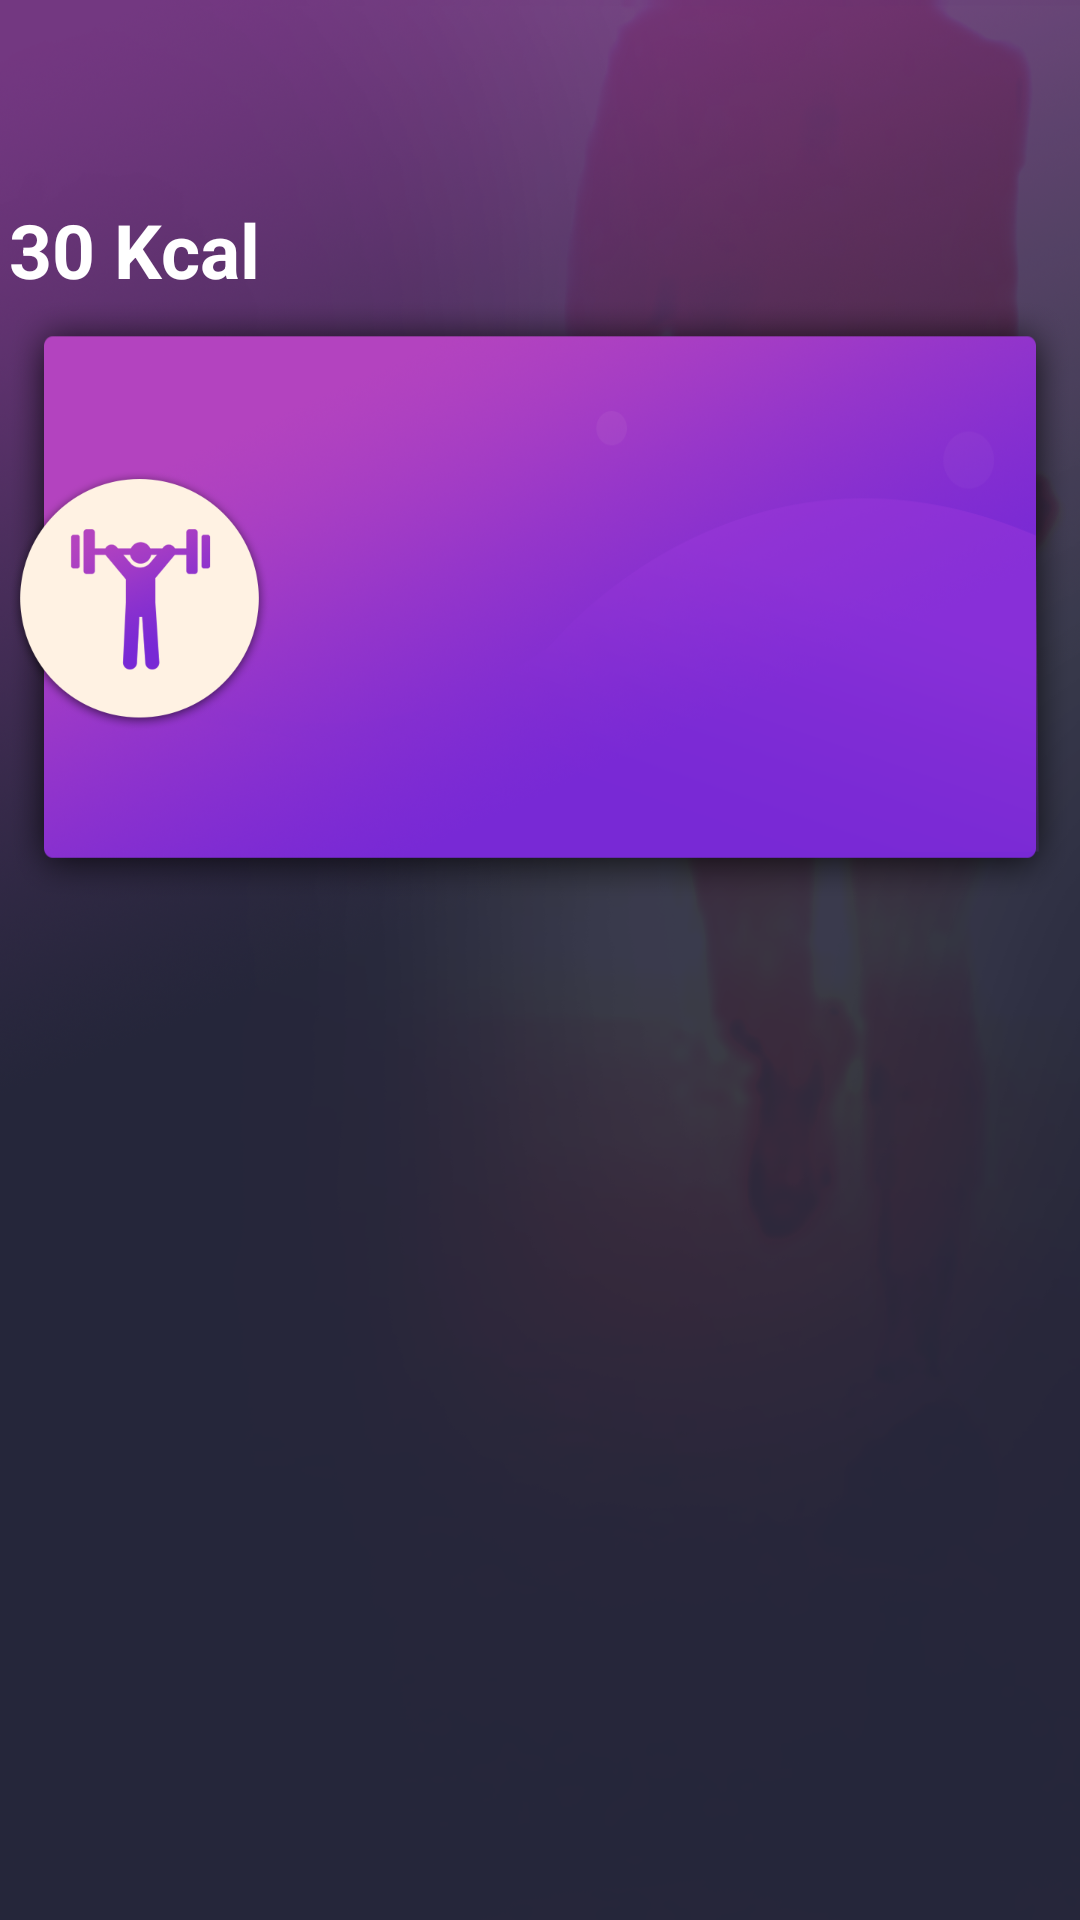

Android layout source for this screen:
<!-- AndroidManifest.xml: application theme AppTheme.NoActionBar -->
<!-- res/layout/card_vh_category.xml -->
<?xml version="1.0" encoding="utf-8"?>
<layout xmlns:android="http://schemas.android.com/apk/res/android"
    xmlns:app="http://schemas.android.com/apk/res-auto"
    xmlns:tools="http://schemas.android.com/tools">

    <data>

        <import type="android.view.View" />

        <variable
            name="dailyExerciseProgress"
            type="com.mvvm.data.entity.DailyExerciseProgress" />

        <variable
            name="adapter"
            type="com.mvvm.view.adapter.CategoryAdapter" />

    </data>


    <android.support.constraint.ConstraintLayout
        android:layout_width="match_parent"
        android:layout_height="match_parent"
        android:background="@drawable/ic_main_bg"
        android:padding="3dp">

        <android.support.constraint.Guideline
            android:id="@+id/guidelines_top"
            android:layout_width="wrap_content"
            android:layout_height="wrap_content"
            android:orientation="horizontal"
            app:layout_constraintGuide_percent=".1" />

        <TextView
            android:id="@+id/tv_calories"
            android:layout_width="wrap_content"
            android:layout_height="wrap_content"
            android:text="@string/calories"
            android:textColor="@android:color/white"
            android:textSize="25sp"
            android:textStyle="bold"
            app:layout_constraintLeft_toLeftOf="parent"
            app:layout_constraintTop_toBottomOf="@+id/guidelines_top" />

        <android.support.constraint.ConstraintLayout
            android:layout_width="match_parent"
            android:layout_height="200dp"
            android:background="@drawable/ic_card_bg"
            app:layout_constraintLeft_toLeftOf="parent"
            app:layout_constraintRight_toRightOf="parent"
            app:layout_constraintTop_toBottomOf="@+id/tv_calories">

            <ImageView
                android:layout_width="match_parent"
                android:layout_height="match_parent"
                android:src="@drawable/ic_card_bg"
                android:scaleType="fitXY"
                android:visibility="gone"/>

            <ImageView
                android:layout_width="wrap_content"
                android:layout_height="wrap_content"
                android:background="@drawable/ic_workout"
                app:layout_constraintLeft_toLeftOf="parent"
                app:layout_constraintBottom_toBottomOf="parent"
                app:layout_constraintTop_toTopOf="parent"
                android:scaleType="fitCenter" />

            <TextView
                android:id="@+id/category_title"
                android:layout_width="0dp"
                android:layout_height="wrap_content"
                android:layout_marginLeft="8dp"
                android:layout_marginStart="8dp"
                android:textAppearance="@style/TextAppearance.AppCompat.Large"
                android:textSize="22sp"
                app:layout_constraintBottom_toBottomOf="parent"
                app:layout_constraintEnd_toEndOf="parent"
                app:layout_constraintTop_toTopOf="parent"
                tools:text="@tools:sample/first_names" />

            <android.support.v7.widget.AppCompatImageView
                android:id="@+id/iv_days_complete"
                android:layout_width="wrap_content"
                android:layout_height="wrap_content"
                android:layout_margin="20dp"
                app:layout_constraintRight_toRightOf="parent"
                app:layout_constraintTop_toTopOf="parent"
                app:srcCompat="@drawable/ic_info" />
        </android.support.constraint.ConstraintLayout>
        

    </android.support.constraint.ConstraintLayout>
</layout>
<!-- resources referenced by this layout -->
<resources>
  <!-- drawable ic_card_bg: png bitmap (drawable-xxxhdpi, 321665 bytes) -->
  <!-- drawable ic_main_bg: png bitmap (drawable-xxxhdpi, 924528 bytes) -->
  <!-- drawable ic_workout: png bitmap (drawable-xxxhdpi, 30045 bytes) -->
  <string name="calories">30 Kcal</string>
  <style name="AppTheme.NoActionBar" parent="Theme.AppCompat.Light.NoActionBar">
          
          <item name="colorPrimary">@color/colorPrimary</item>
          <item name="colorPrimaryDark">@color/colorPrimaryDark</item>
          <item name="colorAccent">@color/colorAccent</item>
          <item name="windowActionBar">false</item>
          <item name="windowNoTitle">true</item>
          <item name="windowActionBarOverlay">true</item>
          <item name="cardViewStyle">@style/CardView</item>
      </style>
  <color name="colorPrimary">#401899</color>
  <color name="colorPrimaryDark">#391c79</color>
  <color name="colorAccent">#fc13a3</color>
</resources>
